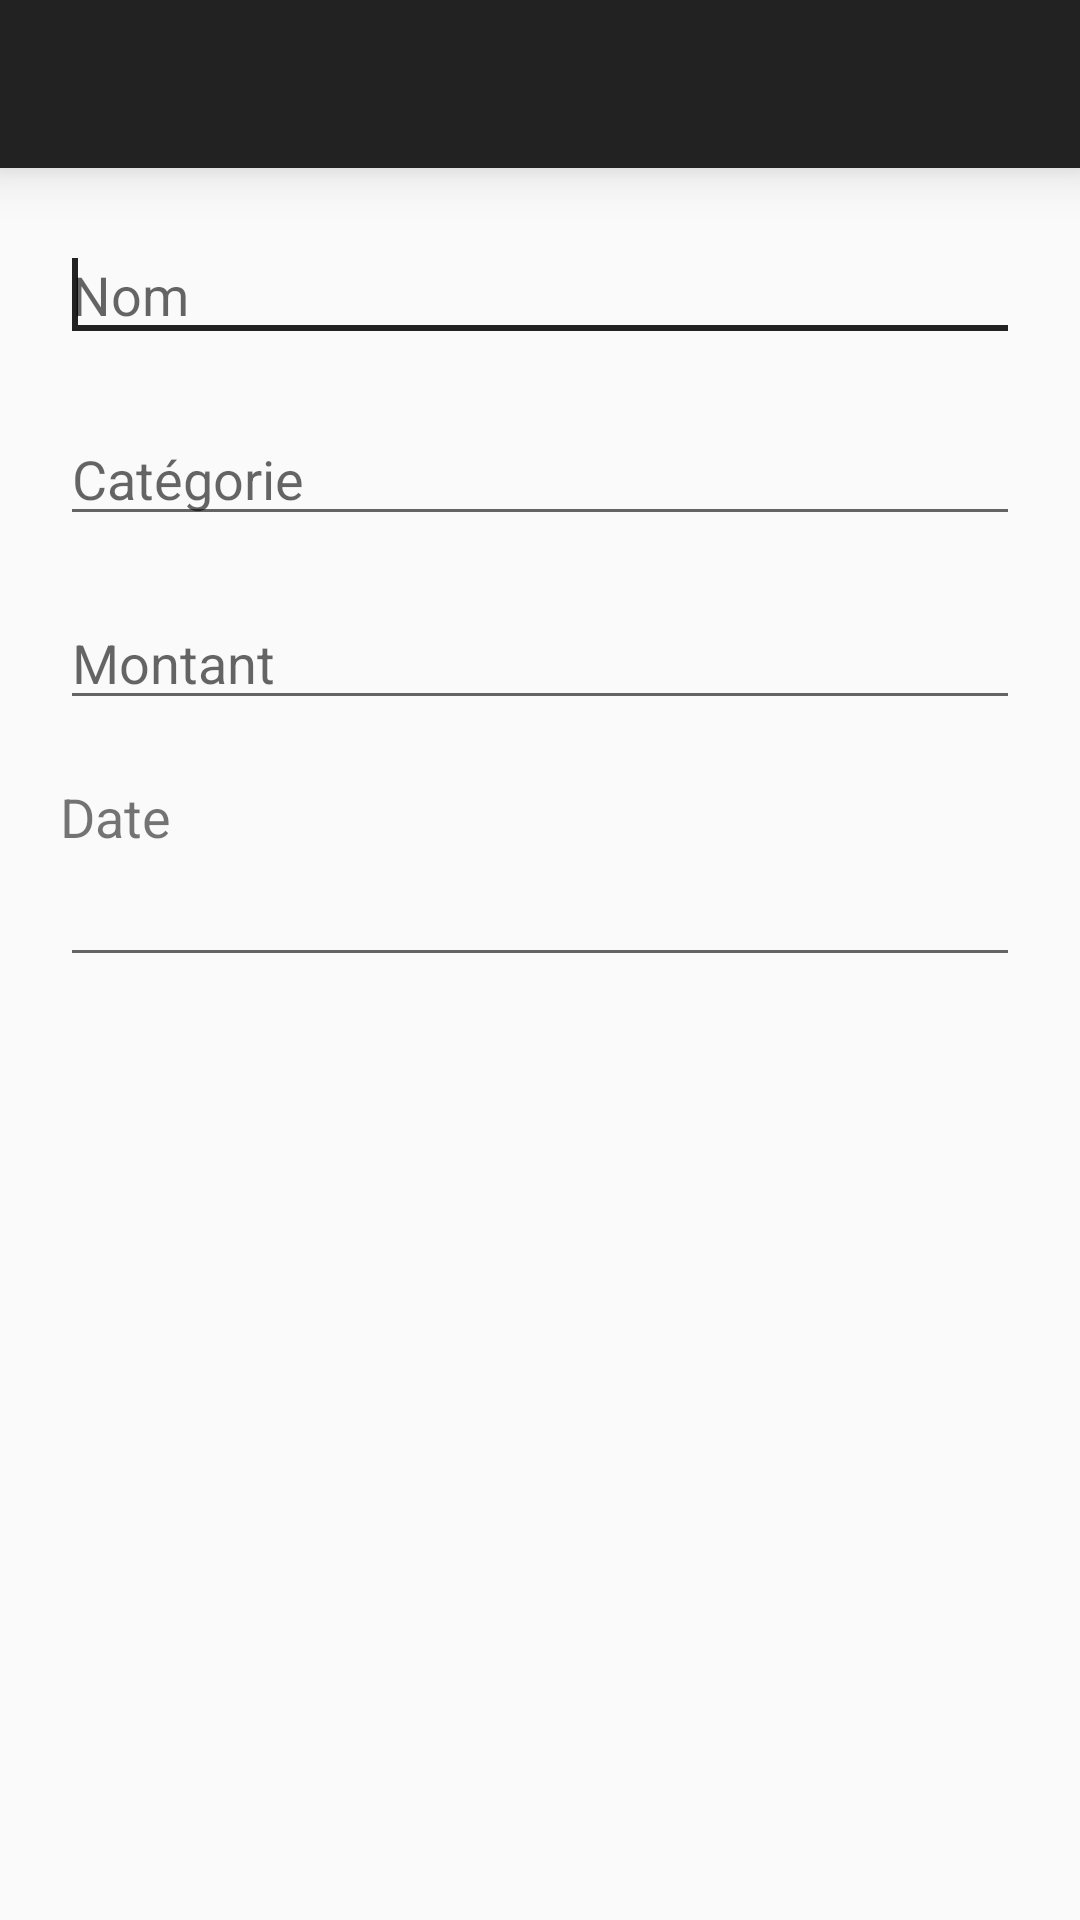

This screen was rendered from an Android layout file. Write that file and the resources it references.
<!-- AndroidManifest.xml: application theme AppTheme -->
<!-- res/layout/activity_edit_movement.xml -->
<LinearLayout xmlns:android="http://schemas.android.com/apk/res/android"
    android:layout_width="match_parent"
    android:layout_height="match_parent"
    android:orientation="vertical" >

    <include layout="@layout/toolbar" />

    <AutoCompleteTextView
        android:id="@+id/movementName"
        android:layout_width="match_parent"
        android:layout_height="wrap_content"
        android:layout_marginLeft="20dp"
        android:layout_marginRight="20dp"
        android:ems="10"
        android:hint="Nom"
        android:inputType="textCapSentences"
        android:layout_marginTop="20dp" >

        <requestFocus />
    </AutoCompleteTextView>

    <AutoCompleteTextView
        android:id="@+id/movementCategory"
        android:layout_width="match_parent"
        android:layout_height="wrap_content"
        android:layout_marginLeft="20dp"
        android:layout_marginRight="20dp"
        android:ems="10"
        android:hint="Catégorie"
        android:inputType="textCapSentences"
        android:layout_marginTop="20dp" >
    </AutoCompleteTextView>

    <EditText
        android:id="@+id/movementAmount"
        android:layout_width="match_parent"
        android:layout_height="wrap_content"
        android:layout_marginLeft="20dp"
        android:layout_marginRight="20dp"
        android:ems="10"
        android:hint="Montant"
        android:inputType="number|phone"
        android:layout_marginTop="20dp" />

    <TextView
        android:id="@+id/textViewDate"
        android:layout_width="wrap_content"
        android:layout_height="wrap_content"
        android:paddingLeft="20dp"
        android:layout_marginTop="20dp"
        android:text="Date"
        android:textSize="18sp" />

    <EditText
        android:id="@+id/dateEditText"
        android:layout_width="match_parent"
        android:layout_height="wrap_content"
        android:layout_gravity="center_horizontal|top"
        android:layout_marginLeft="20dp"
        android:layout_marginRight="20dp"
        android:focusable="false"
        android:inputType="date" />

</LinearLayout>
<!-- res/layout/toolbar.xml (included above) -->
<android.support.v7.widget.Toolbar xmlns:android="http://schemas.android.com/apk/res/android"
    xmlns:app="http://schemas.android.com/apk/res-auto"
    android:id="@+id/toolbar"
    android:layout_width="match_parent"
    android:layout_height="?attr/actionBarSize"
    android:elevation="10dp"
    android:background="?attr/colorPrimary"
    app:theme="@style/Dark.Overlay"
    app:popupTheme="@style/Dark.Overlay.LightPopup"/>
<!-- resources referenced by this layout -->
<resources>
  <style name="Dark.Overlay" parent="@style/ThemeOverlay.AppCompat.Dark.ActionBar">
          <item name="android:background">?attr/colorPrimary</item>
      </style>
  <style name="Dark.Overlay.LightPopup" parent="ThemeOverlay.AppCompat.Light">
      </style>
  <style name="AppTheme" parent="AppTheme.Base" />
  <style name="AppTheme.Base" parent="Theme.AppCompat.Light">
          <item name="colorPrimary">@color/black</item>
          <item name="colorPrimaryDark">@color/black</item>
          <item name="colorAccent">@color/black</item>
          <item name="android:windowNoTitle">true</item>
          <item name="windowActionBar">false</item>
          <item name="android:windowActionBarOverlay">true</item>
          
          <item name="windowActionBarOverlay">true</item>
      </style>
  <color name="black">#222222</color>
</resources>
